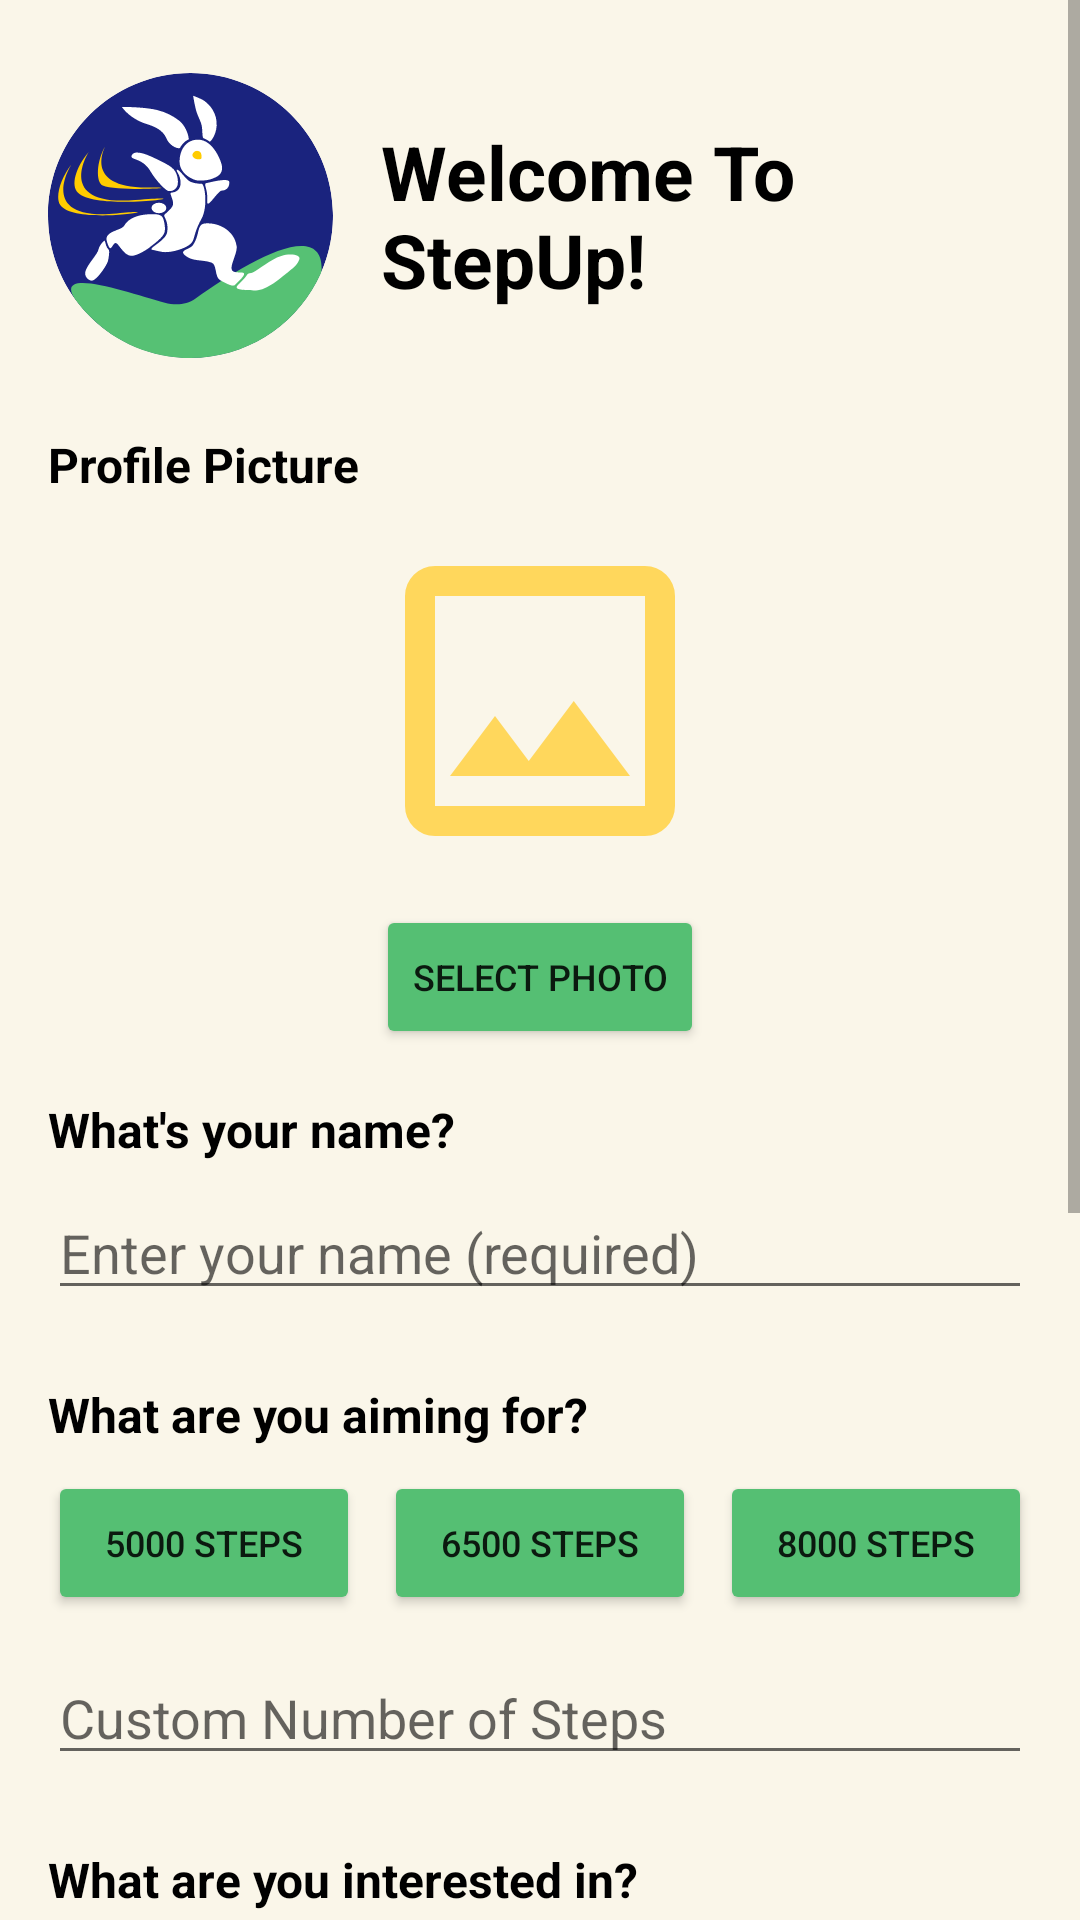

Reconstruct the res/layout file that produces this screen, plus the resources it refers to.
<!-- AndroidManifest.xml: application theme Theme.StepUpApp -->
<!-- res/layout/setup_page.xml -->
<?xml version="1.0" encoding="utf-8"?>
<ScrollView xmlns:android="http://schemas.android.com/apk/res/android"
    xmlns:app="http://schemas.android.com/apk/res-auto"
    xmlns:tools="http://schemas.android.com/tools"
    android:layout_width="match_parent"
    android:layout_height="match_parent"
    android:fillViewport="true">

    <LinearLayout
        android:layout_width="match_parent"
        android:layout_height="wrap_content"
        android:orientation="vertical"
        android:padding="16dp">

        <LinearLayout
            android:layout_width="match_parent"
            android:layout_height="wrap_content"
            android:gravity="center_vertical"
            android:minHeight="112dp"
            android:orientation="horizontal">

            <ImageView
                android:id="@+id/imageView3"
                android:layout_width="95dp"
                android:layout_height="95dp"
                app:srcCompat="@drawable/stepup_logo_bunny_small" />

            <TextView
                android:id="@+id/textView"
                android:layout_width="0dp"
                android:layout_height="wrap_content"
                android:layout_marginStart="16dp"
                android:layout_weight="1"
                android:text="@string/intro_setup"
                android:textColor="@color/black"
                android:textSize="25sp"
                android:textStyle="bold" />

        </LinearLayout>

        
        <TextView
            android:id="@+id/textViewProfilePicture"
            android:layout_width="match_parent"
            android:layout_height="wrap_content"
            android:layout_marginTop="16dp"
            android:text="@string/profile_picture"
            android:textColor="@color/black"
            android:textSize="16sp"
            android:textStyle="bold" />

        <LinearLayout
            android:layout_width="match_parent"
            android:layout_height="wrap_content"
            android:layout_marginTop="8dp"
            android:gravity="center"
            android:orientation="vertical">

            <ImageView
                android:id="@+id/profileImageView"
                android:layout_width="120dp"
                android:layout_height="120dp"
                android:layout_marginBottom="8dp"
                android:background="@drawable/rounded_image_background"
                android:contentDescription="Profile Picture"
                android:scaleType="centerCrop"
                android:src="@drawable/outline_image_24" />

            <Button
                android:id="@+id/buttonSelectImage"
                android:layout_width="wrap_content"
                android:layout_height="wrap_content"
                android:backgroundTint="#55BF73"
                android:text="@string/select_photo"
                android:textSize="12sp" />

        </LinearLayout>

        <TextView
            android:id="@+id/textView2"
            android:layout_width="match_parent"
            android:layout_height="wrap_content"
            android:layout_marginTop="16dp"
            android:text="@string/prompt_name"
            android:textColor="@color/black"
            android:textSize="16sp"
            android:textStyle="bold" />

        <EditText
            android:id="@+id/editTextText2"
            android:layout_width="match_parent"
            android:layout_height="wrap_content"
            android:layout_marginTop="8dp"
            android:ems="10"
            android:hint="@string/hint_name_required"
            android:inputType="text"
            android:text=""
            tools:ignore="TouchTargetSizeCheck" />

        <TextView
            android:id="@+id/textView3"
            android:layout_width="match_parent"
            android:layout_height="wrap_content"
            android:layout_marginTop="24dp"
            android:text="@string/prompt_goal"
            android:textColor="@color/black"
            android:textSize="16sp"
            android:textStyle="bold" />

        <LinearLayout
            android:layout_width="match_parent"
            android:layout_height="wrap_content"
            android:layout_marginTop="8dp"
            android:orientation="horizontal">

            <Button
                android:id="@+id/button"
                android:layout_width="0dp"
                android:layout_height="wrap_content"
                android:layout_marginEnd="4dp"
                android:layout_weight="1"
                android:backgroundTint="#55BF73"
                android:text="@string/goal_steps_one"
                android:textSize="12sp" />

            <Button
                android:id="@+id/button3"
                android:layout_width="0dp"
                android:layout_height="wrap_content"
                android:layout_marginHorizontal="4dp"
                android:layout_weight="1"
                android:backgroundTint="#55BF73"
                android:text="@string/goal_steps_two"
                android:textSize="12sp" />

            <Button
                android:id="@+id/button4"
                android:layout_width="0dp"
                android:layout_height="wrap_content"
                android:layout_marginStart="4dp"
                android:layout_weight="1"
                android:backgroundTint="#55BF73"
                android:text="@string/goal_steps_three"
                android:textSize="12sp" />

        </LinearLayout>

        <EditText
            android:id="@+id/editTextNumber"
            android:layout_width="match_parent"
            android:layout_height="wrap_content"
            android:layout_marginTop="12dp"
            android:ems="10"
            android:hint="@string/custom_steps"
            android:inputType="number"
            android:text=""
            tools:ignore="TouchTargetSizeCheck" />

        <TextView
            android:id="@+id/textView4"
            android:layout_width="match_parent"
            android:layout_height="wrap_content"
            android:layout_marginTop="24dp"
            android:text="@string/prompt_location"
            android:textColor="@color/black"
            android:textSize="16sp"
            android:textStyle="bold" />

        <GridLayout
            android:layout_width="match_parent"
            android:layout_height="wrap_content"
            android:layout_marginTop="8dp"
            android:columnCount="2"
            android:rowCount="5">

            <CheckBox
                android:id="@+id/checkAmusements"
                android:layout_width="0dp"
                android:layout_height="wrap_content"
                android:layout_columnWeight="1"
                android:layout_margin="4dp"
                android:text="@string/interest_two"
                android:textColor="@color/black" />

            <CheckBox
                android:id="@+id/checkArchitecture"
                android:layout_width="0dp"
                android:layout_height="wrap_content"
                android:layout_columnWeight="1"
                android:layout_margin="4dp"
                android:text="@string/interest_three"
                android:textColor="@color/black" />

            <CheckBox
                android:id="@+id/checkCultural"
                android:layout_width="0dp"
                android:layout_height="wrap_content"
                android:layout_columnWeight="1"
                android:layout_margin="4dp"
                android:text="@string/interest_four"
                android:textColor="@color/black" />

            <CheckBox
                android:id="@+id/checkShops"
                android:layout_width="0dp"
                android:layout_height="wrap_content"
                android:layout_columnWeight="1"
                android:layout_margin="4dp"
                android:text="@string/interest_five"
                android:textColor="@color/black" />

            <CheckBox
                android:id="@+id/checkFoods"
                android:layout_width="0dp"
                android:layout_height="wrap_content"
                android:layout_columnWeight="1"
                android:layout_margin="4dp"
                android:text="@string/interest_six"
                android:textColor="@color/black" />

            <CheckBox
                android:id="@+id/checkSport"
                android:layout_width="0dp"
                android:layout_height="wrap_content"
                android:layout_columnWeight="1"
                android:layout_margin="4dp"
                android:text="@string/interest_seven"
                android:textColor="@color/black" />

            <CheckBox
                android:id="@+id/checkHistorical"
                android:layout_width="0dp"
                android:layout_height="wrap_content"
                android:layout_columnWeight="1"
                android:layout_margin="4dp"
                android:text="@string/interest_eight"
                android:textColor="@color/black" />

            <CheckBox
                android:id="@+id/checkNatural"
                android:layout_width="0dp"
                android:layout_height="wrap_content"
                android:layout_columnWeight="1"
                android:layout_margin="4dp"
                android:text="@string/interest_nine"
                android:textColor="@color/black" />

            <CheckBox
                android:id="@+id/checkOther"
                android:layout_width="0dp"
                android:layout_height="wrap_content"
                android:layout_columnWeight="1"
                android:layout_margin="4dp"
                android:text="@string/interest_ten"
                android:textColor="@color/black" />
        </GridLayout>

        <Button
            android:id="@+id/button10"
            android:layout_width="match_parent"
            android:layout_height="wrap_content"
            android:layout_marginTop="24dp"
            android:backgroundTint="#55BF73"
            android:text="Continue" />

    </LinearLayout>
</ScrollView>
<!-- resources referenced by this layout -->
<resources>
  <color name="black">#FF000000</color>
  <!-- drawable outline_image_24 (drawable) -->
  <vector xmlns:android="http://schemas.android.com/apk/res/android" android:height="24dp" android:tint="#FFD75C" android:viewportHeight="960" android:viewportWidth="960" android:width="24dp">
        
      <path android:fillColor="@android:color/white" android:pathData="M200,840Q167,840 143.5,816.5Q120,793 120,760L120,200Q120,167 143.5,143.5Q167,120 200,120L760,120Q793,120 816.5,143.5Q840,167 840,200L840,760Q840,793 816.5,816.5Q793,840 760,840L200,840ZM200,760L760,760Q760,760 760,760Q760,760 760,760L760,200Q760,200 760,200Q760,200 760,200L200,200Q200,200 200,200Q200,200 200,200L200,760Q200,760 200,760Q200,760 200,760ZM240,680L720,680L570,480L450,640L360,520L240,680ZM200,760Q200,760 200,760Q200,760 200,760L200,200Q200,200 200,200Q200,200 200,200L200,200Q200,200 200,200Q200,200 200,200L200,760Q200,760 200,760Q200,760 200,760Z"/>
      
  </vector>
  <!-- drawable stepup_logo_bunny_small: vector/xml drawable (drawable, 5768 chars, omitted) -->
  <string name="custom_steps">Custom Number of Steps</string>
  <string name="goal_steps_one">5000 steps</string>
  <string name="goal_steps_three">8000 steps</string>
  <string name="goal_steps_two">6500 steps</string>
  <string name="hint_name_required">Enter your name (required)</string>
  <string name="interest_eight">Historical</string>
  <string name="interest_five">Shops</string>
  <string name="interest_four">Cultural</string>
  <string name="interest_nine">Natural</string>
  <string name="interest_seven">Sport</string>
  <string name="interest_six">Foods</string>
  <string name="interest_ten">Other</string>
  <string name="interest_three">Architecture</string>
  <string name="interest_two">Amusements</string>
  <string name="intro_setup">Welcome To StepUp!</string>
  <string name="profile_picture">Profile Picture</string>
  <string name="prompt_goal">What are you aiming for?</string>
  <string name="prompt_location">What are you interested in?</string>
  <string name="prompt_name">What\'s your name?</string>
  <string name="select_photo">Select Photo</string>
  <style name="Theme.StepUpApp" parent="Theme.MaterialComponents.Light.NoActionBar">
          
          <item name="colorPrimary">@color/light_yellow</item>
          <item name="colorPrimaryVariant">@color/gold_accent</item>
          <item name="colorOnPrimary">@color/white</item>
          
          <item name="colorSecondary">@color/primary_green</item>
          <item name="colorSecondaryVariant">@color/dark_green</item>
          <item name="colorOnSecondary">@color/white</item>
          
          <item name="android:statusBarColor">?attr/colorPrimaryVariant</item>
          
          <item name="android:windowBackground">@color/background_cream</item>
      </style>
  <color name="light_yellow">#FFFFD75C</color>
  <color name="gold_accent">#FFD01D</color>
  <color name="white">#FFFFFFFF</color>
  <color name="primary_green">#FF55BF73</color>
  <color name="dark_green">#FF166D2E</color>
  <color name="background_cream">#FFFAF6E9</color>
</resources>
